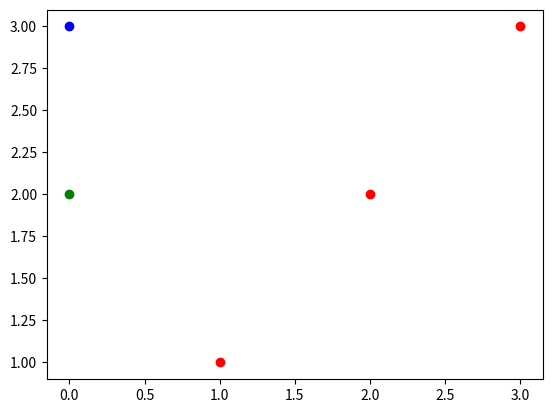

This chart was generated by the following Python code:
# coding: utf-8
import numpy as np
import matplotlib.pyplot

fig, ax = matplotlib.pyplot.subplots(1)

ax.plot((1.0, 2.0, 3), (1.0, 2.0, 3), "ro", picker=10)
ax.plot(2.0, "go", picker=10)
ax.plot(3.0, "bo", picker=10)

fig.show()

picked_artist = None
ind = 0
last_picked = []
last_event = []

def move(e):
    if picked_artist is None:
        return
    xdata, ydata = picked_artist.get_data()
    xdata[ind] = e.xdata
    ydata[ind] = e.ydata
    picked_artist.set_data(xdata, ydata)
    fig.canvas.draw_idle()

def foopick(e):
    global picked_artist
    global ind
    if picked_artist is None:
        print("pick ARTIST", e.artist)
        picked_artist = e.artist
        ind, = e.ind
        print(picked_artist)
        last_picked.append(picked_artist)
        last_event.append(e)
        print(e)

def foorelease(e):
    print("Event type: ", type(e))
    global picked_artist
    if picked_artist is not None:
        print("Release artist: ", picked_artist)
        picked_artist = None

cid0 = fig.canvas.mpl_connect("pick_event", foopick)
cid1 = fig.canvas.mpl_connect("button_release_event", foorelease)
cid2 = fig.canvas.mpl_connect("motion_notify_event", move)
